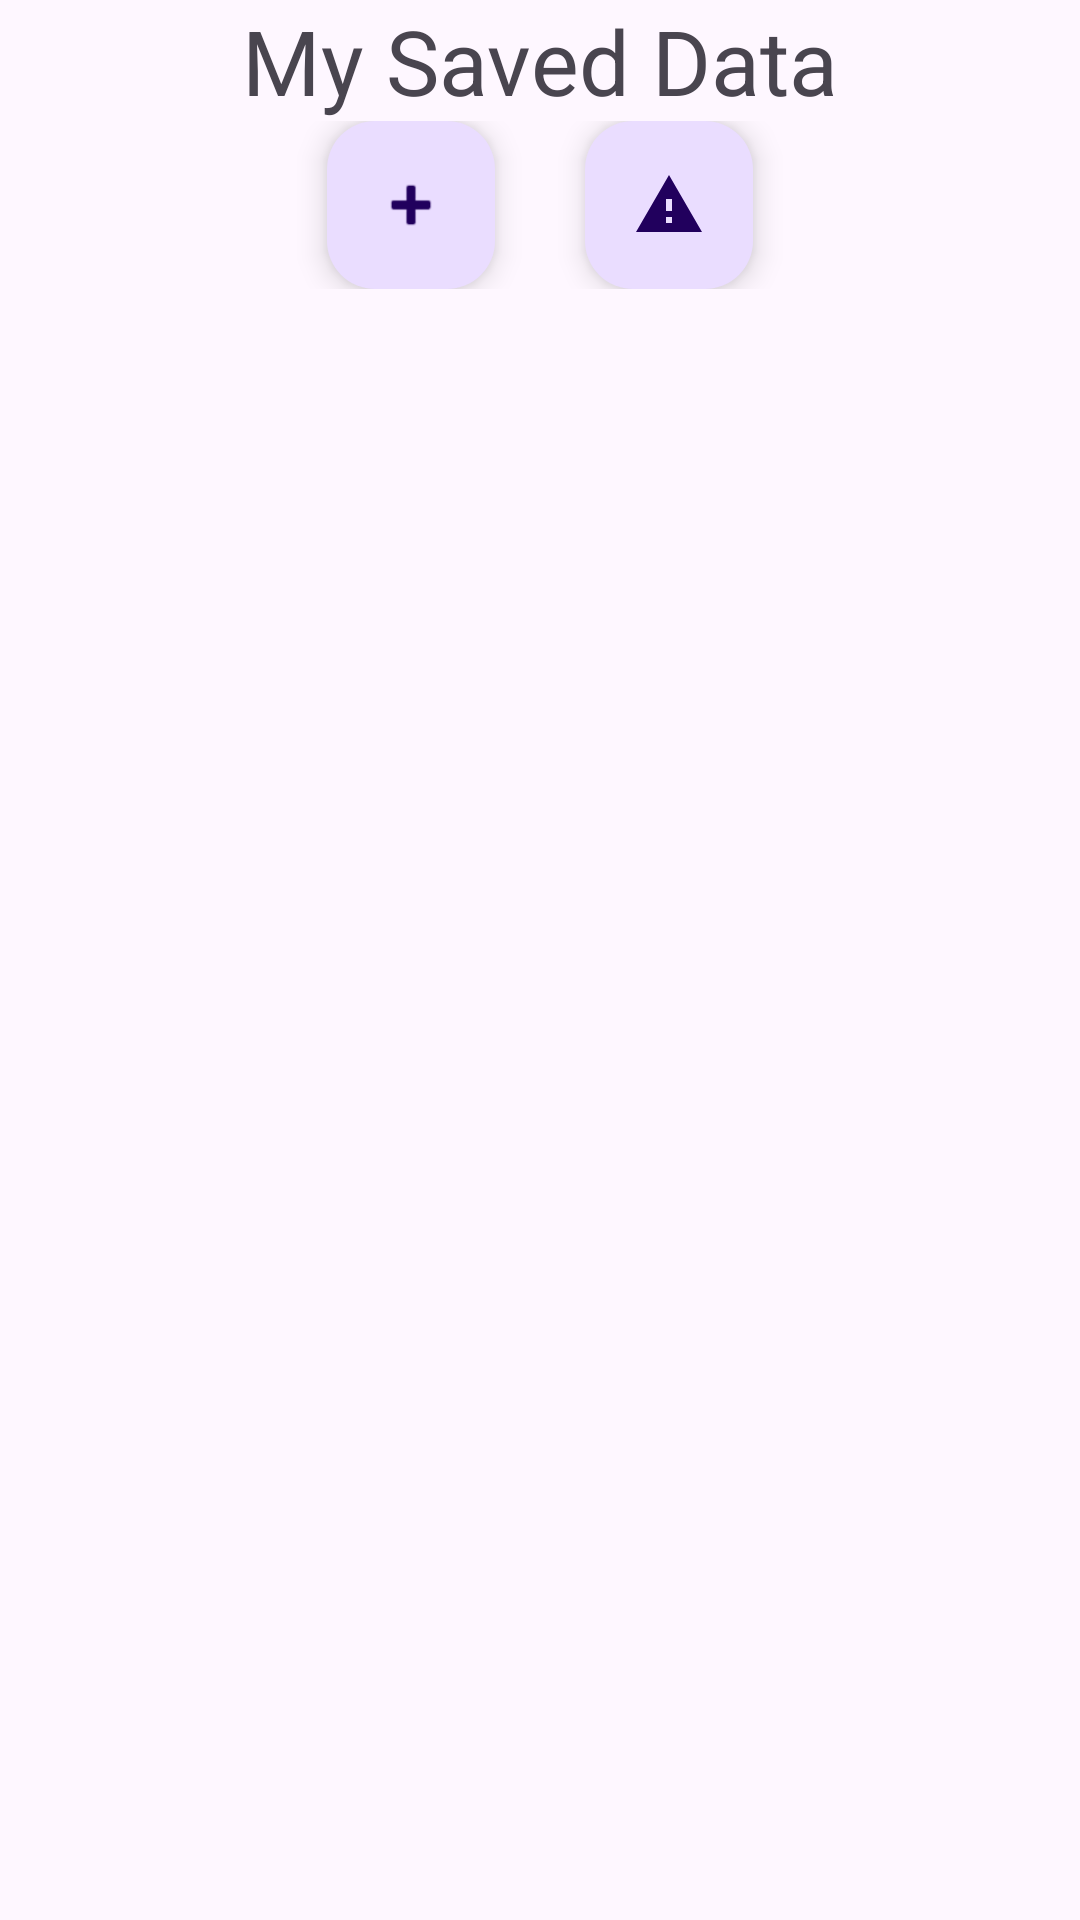

Here is an Android app screen rendered from its layout file. Give the layout XML and the strings, colors and styles it references.
<!-- AndroidManifest.xml: application theme Theme.MטVault -->
<!-- res/layout/activity_main.xml -->
<?xml version="1.0" encoding="utf-8"?>
<LinearLayout
    android:orientation="vertical"
    xmlns:android="http://schemas.android.com/apk/res/android"
    xmlns:app="http://schemas.android.com/apk/res-auto"
    xmlns:tools="http://schemas.android.com/tools"
    android:id="@+id/main"

    android:layout_width="match_parent"
    android:layout_height="match_parent"
    tools:context=".MainActivity">
    <TextView
        android:id="@+id/textView"
        android:layout_width="wrap_content"
        android:layout_height="wrap_content"
        android:text="My Saved Data"
        android:layout_gravity="center"
        android:textSize="30sp"/>
<LinearLayout
    android:layout_width="match_parent"
    android:layout_height="wrap_content"
    android:gravity="center"
    android:orientation="horizontal">
    <com.google.android.material.floatingactionbutton.FloatingActionButton
        android:id="@+id/fab"
        android:layout_marginRight="30dp"
        android:layout_width="match_parent"
        android:layout_height="wrap_content"
        android:clickable="true"
        app:srcCompat="@android:drawable/ic_input_add" />
    <com.google.android.material.floatingactionbutton.FloatingActionButton
        android:id="@+id/fab_alert"
        android:layout_width="match_parent"
        android:layout_height="wrap_content"
        android:clickable="true"
        app:srcCompat="?android:attr/alertDialogIcon" />
</LinearLayout>


    <ListView
        android:layout_width="match_parent"
        android:layout_height="wrap_content"
        android:id="@+id/lv_data">

    </ListView>



</LinearLayout>
<!-- resources referenced by this layout -->
<resources>
  <style name="Theme.MטVault" parent="Base.Theme.MטVault" />
  <style name="Base.Theme.MטVault" parent="Theme.Material3.DayNight.NoActionBar">
          
          
      </style>
</resources>
